Run: headless pygame with SDL's dummy video driver; simulated clock (each Clock.tick advances the game by its frame time, no real sleeping); random seed 0; keys injected as events and as key.get_pressed() state; mouse plan: one left click at the window centre at the start of phase 2, then a move to the lower-right quarter at the start of phase 3.
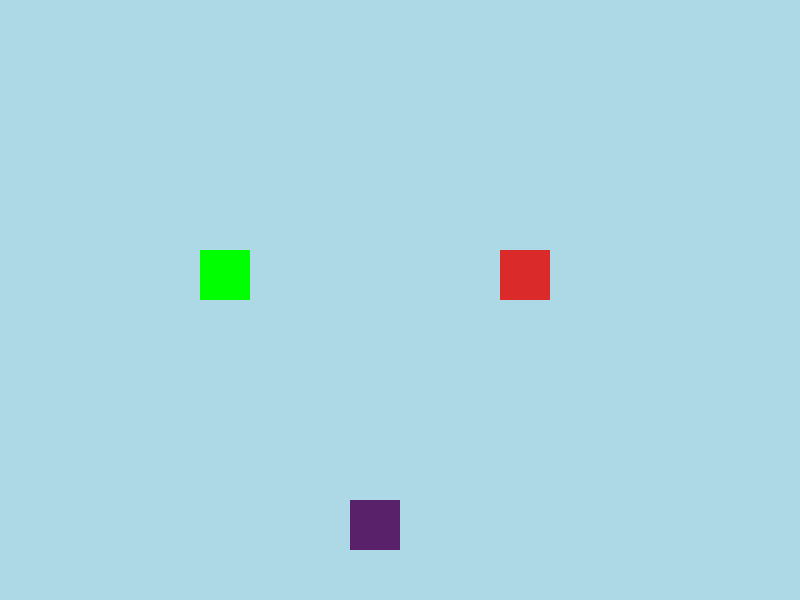
Frame 1 of 4 · flips 1–60 · no input
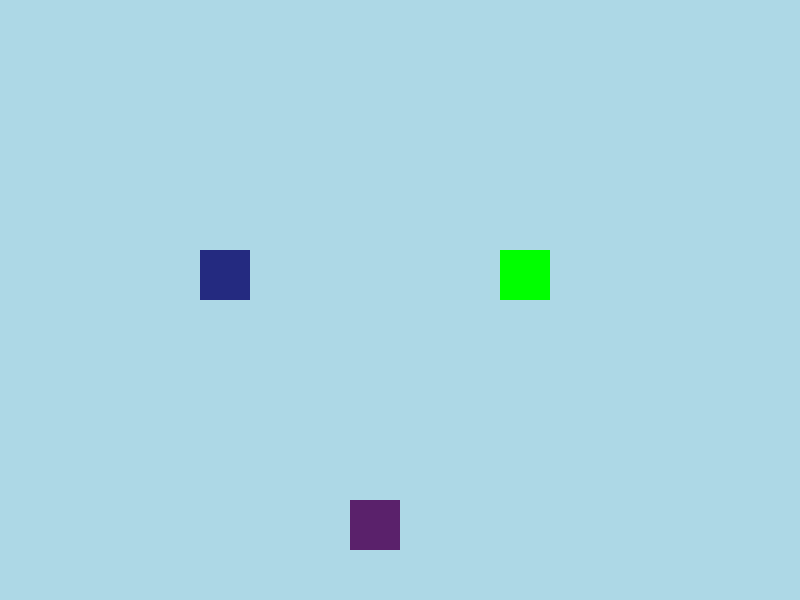
Frame 2 of 4 · flips 61–180 · clicked the window centre · tapped SPACE, RETURN · held RIGHT (→), D
Frame 3 of 4 · flips 181–300 · moved the mouse to the lower-right quarter · held DOWN (↓), S · screen unchanged from frame 2, image omitted
Frame 4 of 4 · flips 301–420 · held LEFT (←), A, UP (↑), W · screen unchanged from frame 3, image omitted

The pygame program that drew these frames:

# Write your code here :-)
import pygame as pg
from math import sqrt
#constants
SW, SH = 800, 600
SCREENSIZE = (SW, SH)
FPS = 60

#star pygame
pg.init()
screen = pg.display.set_mode(SCREENSIZE)
clock = pg.time.Clock()

GAME = True

#colours
white = (225, 232, 230)
blue = (36, 42, 128)
red = (219, 42, 42)
orange = (143, 76, 64)
purple = (90, 33, 107)

#playerpositions
x = 0
px, py, pw, ph = 50, 100, 25, 25
player = (px, py, pw, ph)
player1 = pg.Rect(100, 100, 25, 75)


RED = pg.Rect(500, 250, 50, 50)
BLUE = pg.Rect(200, 250, 50, 50)
PURPLE = pg.Rect(350, 500, 50, 50)

running = True



def closeTo(rect1,rect2,rect3):
    mX, mY = pg.mouse.get_pos()
    print("mouse X: "+str(mX)+ " mouse Y: "+str(mY))


    px, py = rect3.center
    cx, cy = rect1.center
    bx, by = rect2.center
    distance3 = sqrt((mX - px)**2 + (mY - py)**2)
    distance2 = sqrt((mX - bx)**2 + (mY - by)**2)
    distance = sqrt((mX - cx)**2 + (mY - cy)**2)
    print(distance)
    print(distance2)
    print(distance3)

    if distance < distance2 and distance < distance3:
        return rect1
    elif distance2 < distance and distance2< distance3:
        return rect2
    elif distance3 < distance2 and distance3 < distance:
        return rect3



while GAME:
    for event in pg.event.get():
        if event.type == pg.QUIT:
            GAME = False



    if running:
        screen.fill("light blue")
        #pg.draw.rect(screen, (x,x,x), (200, 200, 50, 50))
        #pg.draw.rect(screen, (255,0,0), player)
        #pg.draw.rect(screen, white, player1)
        #x += 1
        #print(x)
        #if x == 255:
           # x = 0
            #running = False

        pg.draw.rect(screen, red, RED)
        pg.draw.rect(screen, blue, BLUE)
        pg.draw.rect(screen, purple, PURPLE)
        pg.draw.rect(screen,"green", closeTo(RED,BLUE,PURPLE))

        pg.display.flip()
        clock.tick(FPS)
    else:
        screen.fill("green")
        pg.display.flip()
        clock.tick(FPS)

pg.quit()
print("Game Over")
